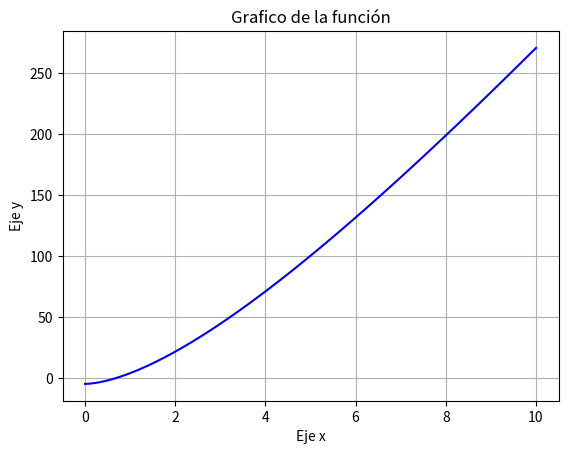

Here is the Python script that generated this plot:
import numpy as np
import sympy as sp
import matplotlib.pyplot as plt

def Secante(f,x0, x1, tol):
  error = 99999
  raiz = []
  raiz.insert(0,0)
  i = 0

  while error > tol:
    x2 = x1- (f(x1)*(x1-x0))/((f(x1)-f(x0)))
    raiz.append(x2)
    i = i + 1
    x0 = x1
    x1 = x2
    error = abs ((raiz[i]-raiz[i-1])/(raiz[i]))

  return x2, i

#Graficar la derivada para saber el intervalo de la función
x = np.linspace(0,10,100)
f = (lambda x : (((0.0002)**(1/2)*(20*x)**(5/3))/((0.03)*(20+2*x)**(2/3)))-5)
y = f(x)
plt.plot(x,y,color = 'blue')
plt.title('Grafico de la función')
plt.xlabel('Eje x')
plt.ylabel('Eje y')
plt.grid()
plt.show()

x0 = 0
x1 = 1
tol = 0.0005

xr, i = Secante(f,x0,x1,tol)
print("El valor de la raíz es: {} y el numero de interaciones es: {}".format(xr, i))
